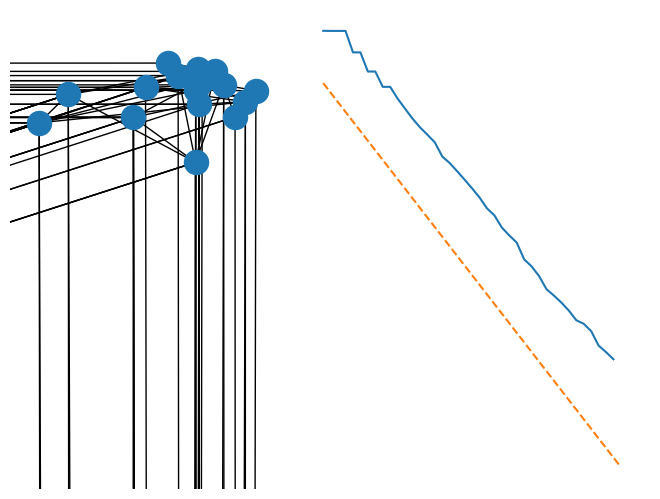

Python code for this plot:
# %% [markdown]
# # Barabasi and Albert - Preferrential Attachment
#
# Preferential attachment had been given many names in many contexts before
# Barabasi and Albert's landmark 1999 paper. Still, the impact of this paper
# and the model it presented is hard to overstate.
#
# In preferrential attachment, a network grows from an initial set of $m_0$ 
# nodes by the addition of one node at a time. Each incoming node connects to 
# $m$ nodes in the network. The catch is that the incoming nodes don't connect
# uniformly, but instead connects to established nodes with 
# probability proportional to their degree.
# %%
import numpy as np
import matplotlib.pyplot as plt
import networkx as nx

# seed random number generator
rng = np.random.default_rng(1234)
#%% [markdown]
# Now let's implement the model.
# %%
# we'll do m_0 to simplify the number of parametersa
def barabasi_albert(N, m):
    G = nx.Graph()
    
    # start with the initial m nodes and add the next node
    G.add_nodes_from(range(m))
    init_edges = [(i, m+1) for i in range(m)]
    G.add_edges_from(init_edges)

    # now add the rest
    for i in range(m + 2, N):
        # connect with probability proportional to degree
        degrees = np.array([d[1] for d in G.degree()])
        pa_probs = degrees / np.sum(degrees)
        # make connections
        targets = rng.choice(range(degrees.shape[0]), p=pa_probs, size=m)
        new_edges = [(i, t) for t in targets]
        G.add_edges_from(new_edges)

    return G

G = barabasi_albert(50, 5)
nx.draw_spring(G)
# %% [markdown]
# The goal of this model was to produce the power law degree distribution
# observed for many empirical networks so we'll check our implementation 
# using its degree distribution. People usually do a CCDF for these kinds of
# distributions but we'll just go with the classic PDF like they do in the paper
# %%
m = 3
G = barabasi_albert(10000, m)
degrees = [d[1] for d in G.degree()]
sorted_degree = sorted(degrees)

# calculate bins
n_bins = max(10, round(np.unique(sorted_degree).shape[0]/2))
bins = np.logspace(np.log10(sorted_degree[0]), np.log10(sorted_degree[-1]), n_bins, base=10)
counts, bin_edges = np.histogram(sorted_degree, bins, density=True)
norm_counts = np.array(counts) / np.diff(np.array(bin_edges))

# count CCDF
ccdf = np.cumsum(norm_counts[::-1])
rev_bins = bin_edges[::-1]

# get the theoretical power-law line as given in the paper
deg_lims = np.unique(sorted_degree)
pl_theo = 2 * m / deg_lims**(4)

plt.plot(rev_bins[1:], ccdf, label='Obs.')
plt.plot(deg_lims, pl_theo, linestyle='--', c='C1', label='Theo.')
plt.xlabel('k')
plt.ylabel('P(k)')
plt.xscale('log')
plt.yscale('log')
plt.show()
# %%
